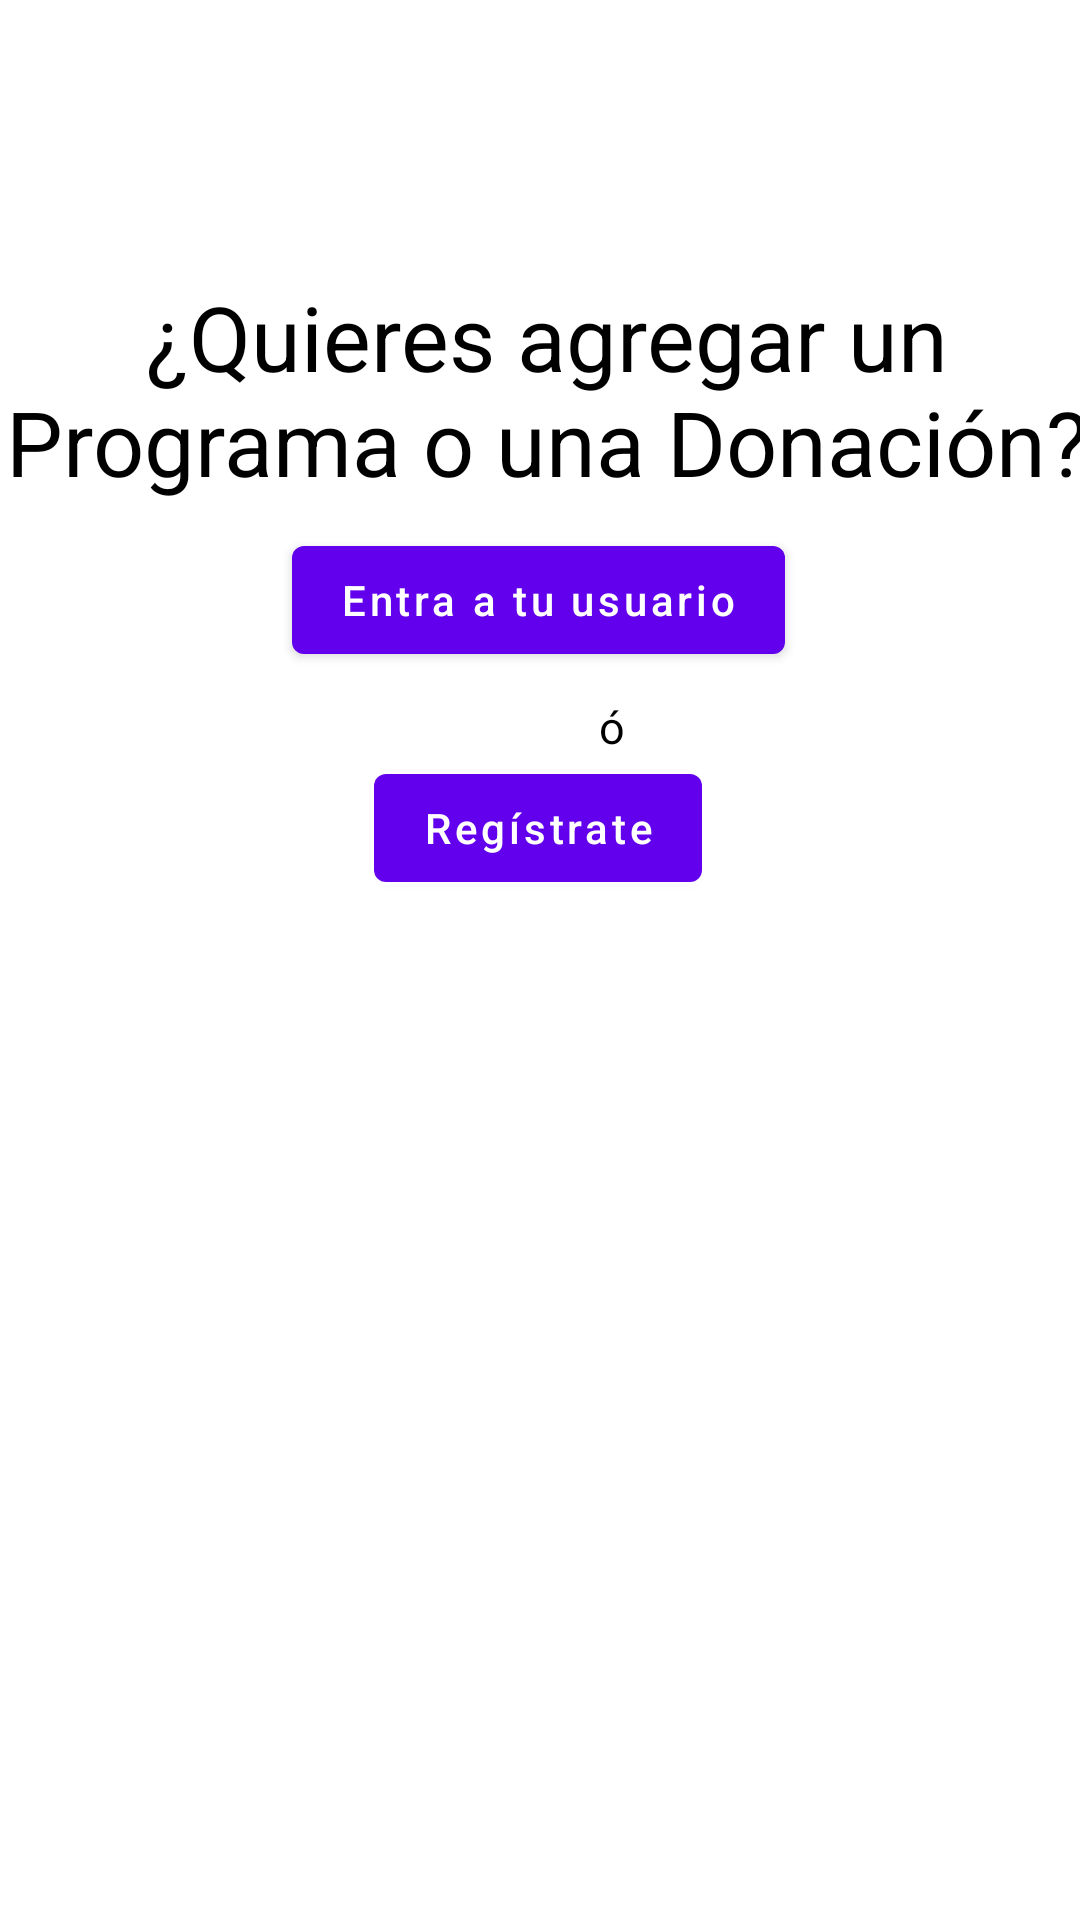

Produce the Android XML layout that renders to this screen, including the resource entries it uses.
<!-- AndroidManifest.xml: application theme Theme.DonApp -->
<!-- res/layout/fragment_add_first.xml -->
<?xml version="1.0" encoding="utf-8"?>
<androidx.constraintlayout.widget.ConstraintLayout
    xmlns:android="http://schemas.android.com/apk/res/android"
    xmlns:app="http://schemas.android.com/apk/res-auto"
    xmlns:tools="http://schemas.android.com/tools"
    android:layout_width="match_parent"
    android:layout_height="match_parent"
    tools:context=".AddFirstFragment">


    <TextView
        android:id="@+id/textView"
        android:layout_width="400dp"
        android:layout_height="140dp"
        android:layout_marginTop="92dp"
        android:text="@string/want_to_add"
        android:textAlignment="center"
        android:textColor="@color/black"
        android:textSize="30dp"
        app:layout_constraintEnd_toEndOf="parent"
        app:layout_constraintHorizontal_bias="0.454"
        app:layout_constraintStart_toStartOf="parent"
        app:layout_constraintTop_toTopOf="parent" />


    <TextView
        android:id="@+id/textView2"
        android:layout_width="200dp"
        android:layout_height="20dp"
        android:layout_marginStart="104dp"
        android:layout_marginTop="56dp"
        android:text="ó"
        android:textAlignment="center"
        android:textColor="@color/black"
        android:textSize="15dp"
        app:layout_constraintStart_toStartOf="parent"
        app:layout_constraintTop_toTopOf="@id/button_existe" />

    <Button
        android:id="@+id/button_existe"
        android:layout_width="wrap_content"
        android:layout_height="wrap_content"
        android:layout_marginBottom="416dp"
        android:text="@string/existe"
        android:textAllCaps="false"
        app:layout_constraintBottom_toBottomOf="parent"
        app:layout_constraintEnd_toEndOf="parent"
        app:layout_constraintHorizontal_bias="0.497"
        app:layout_constraintStart_toStartOf="parent" />

    <Button
        android:id="@+id/button_no_existe"
        android:layout_width="wrap_content"
        android:layout_height="wrap_content"
        android:layout_marginBottom="340dp"
        android:text="@string/no_existe"
        android:textAllCaps="false"
        app:layout_constraintBottom_toBottomOf="parent"
        app:layout_constraintEnd_toEndOf="parent"
        app:layout_constraintHorizontal_bias="0.498"
        app:layout_constraintStart_toStartOf="parent" />



</androidx.constraintlayout.widget.ConstraintLayout>
<!-- resources referenced by this layout -->
<resources>
  <string name="existe">Entra a tu usuario </string>
  <string name="no_existe">Regístrate </string>
  <string name="want_to_add">¿Quieres agregar un Programa o una Donación?</string>
  <style name="Theme.DonApp" parent="Theme.MaterialComponents.DayNight.DarkActionBar">
          
          <item name="colorPrimary">@color/purple_500</item>
          <item name="colorPrimaryVariant">@color/purple_700</item>
          <item name="colorOnPrimary">@color/white</item>
          
          <item name="colorSecondary">@color/teal_200</item>
          <item name="colorSecondaryVariant">@color/teal_700</item>
          <item name="colorOnSecondary">@color/black</item>
          
          <item name="android:statusBarColor">?attr/colorPrimaryVariant</item>
          
      </style>
  <!-- not gathered from this repository: default colours our renderer supplied (Android Studio template values) -->
  <color name="purple_500">#FF6200EE</color>
  <color name="purple_700">#FF3700B3</color>
  <color name="teal_200">#FF03DAC5</color>
  <color name="teal_700">#FF018786</color>
  <color name="black">#FF000000</color>
  <color name="white">#FFFFFFFF</color>
</resources>
